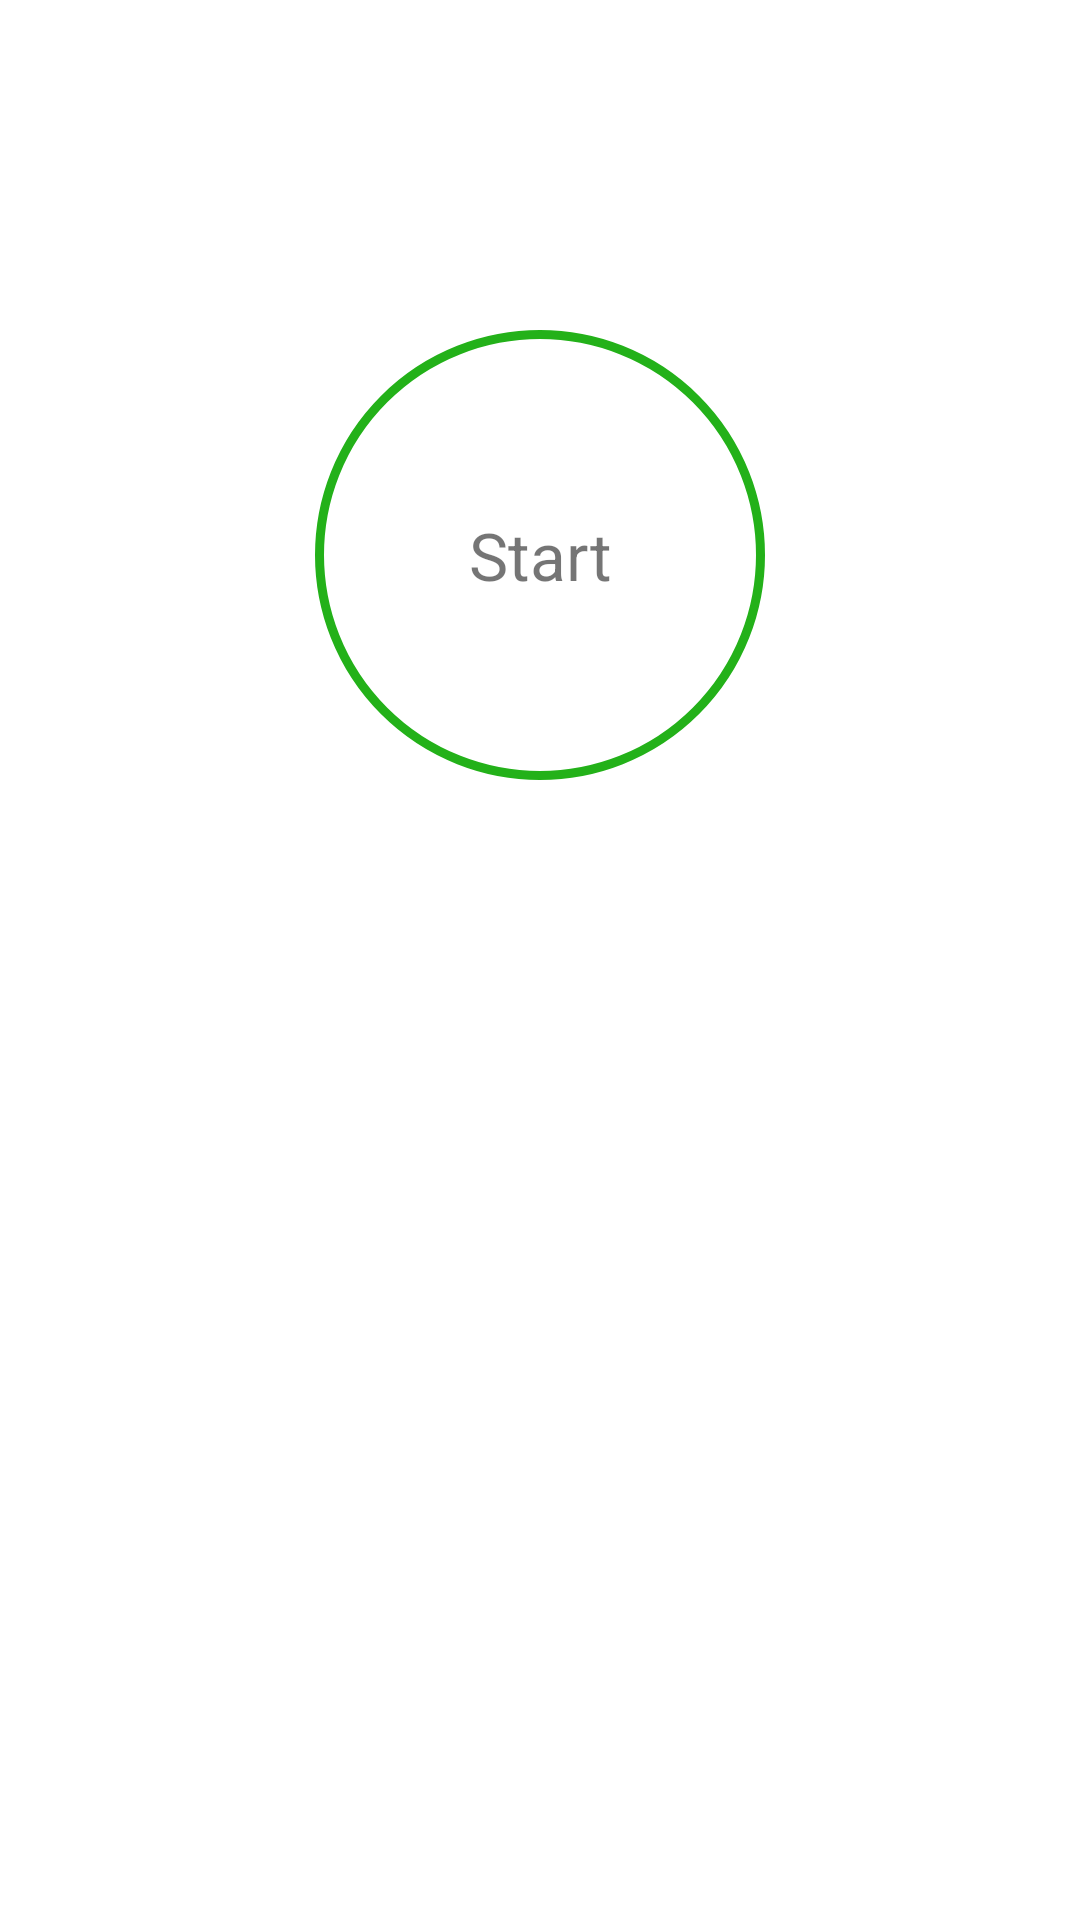

Write the Android layout XML for this screen, with the resource values it uses.
<!-- AndroidManifest.xml: application theme Theme.7MinusWorkout -->
<!-- res/layout/activity_main.xml -->
<?xml version="1.0" encoding="utf-8"?>
<androidx.constraintlayout.widget.ConstraintLayout xmlns:android="http://schemas.android.com/apk/res/android"
    xmlns:app="http://schemas.android.com/apk/res-auto"
    xmlns:tools="http://schemas.android.com/tools"
    android:layout_width="match_parent"
    android:layout_height="match_parent"
    tools:context=".MainActivity">

    <ImageView
        android:id="@+id/imgHeader"
        android:layout_width="match_parent"
        android:layout_height="wrap_content"
        android:src="@drawable/img_main_page"
        app:layout_constraintTop_toTopOf="parent"
        app:layout_constraintLeft_toLeftOf="parent"
        app:layout_constraintRight_toRightOf="parent"
        android:layout_marginTop="80dp"
        android:layout_marginHorizontal="@dimen/screen_default_horizontal_padding"/>

    <FrameLayout
        android:id="@+id/flStartButton"
        android:layout_width="wrap_content"
        android:layout_height="wrap_content"
        app:layout_constraintLeft_toLeftOf="parent"
        app:layout_constraintRight_toRightOf="parent"
        app:layout_constraintTop_toBottomOf="@id/imgHeader"
        android:layout_marginTop="30dp"
        android:background="@drawable/start_button_ripple_background"
        >
        <TextView
            android:layout_width="wrap_content"
            android:layout_height="wrap_content"
            android:text="@string/start"
            android:textSize="@dimen/button_default_text_size"
            android:width="150dp"
            android:height="150dp"
            android:gravity="center"/>
    </FrameLayout>

</androidx.constraintlayout.widget.ConstraintLayout>
<!-- resources referenced by this layout -->
<resources>
  <dimen name="button_default_text_size">22sp</dimen>
  <dimen name="screen_default_horizontal_padding">30dp</dimen>
  <!-- drawable start_button_ripple_background (drawable) -->
  <?xml version="1.0" encoding="utf-8"?>
  <ripple xmlns:android="http://schemas.android.com/apk/res/android"
      android:color="@color/myLightBlue">
      <item android:drawable="@drawable/start_button_background"></item>
  </ripple>
  <string name="start">Start</string>
  <style name="Theme.7MinusWorkout" parent="Theme.MaterialComponents.DayNight.NoActionBar">
          
          <item name="colorPrimary">@color/purple_500</item>
          <item name="colorPrimaryVariant">@color/purple_700</item>
          <item name="colorOnPrimary">@color/white</item>
          
          <item name="colorSecondary">@color/teal_200</item>
          <item name="colorSecondaryVariant">@color/teal_700</item>
          <item name="colorOnSecondary">@color/black</item>
          
          <item name="android:statusBarColor">?attr/colorPrimaryVariant</item>
          
          <item name="android:windowFullscreen">true</item>
      </style>
  <color name="myLightBlue">#ECF2FF</color>
  <!-- drawable start_button_background (drawable) -->
  <?xml version="1.0" encoding="utf-8"?>
  <shape xmlns:android="http://schemas.android.com/apk/res/android"
      android:shape="oval">
      <stroke android:width="3dp"
          android:color="@color/myGreen"/>
      <solid android:color="@color/white"/>
  </shape>
  <color name="purple_500">#FF6200EE</color>
  <color name="purple_700">#FF3700B3</color>
  <color name="white">#FFFFFFFF</color>
  <color name="teal_200">#FF03DAC5</color>
  <color name="teal_700">#FF018786</color>
  <color name="black">#FF000000</color>
  <color name="myGreen">#23B119</color>
</resources>
